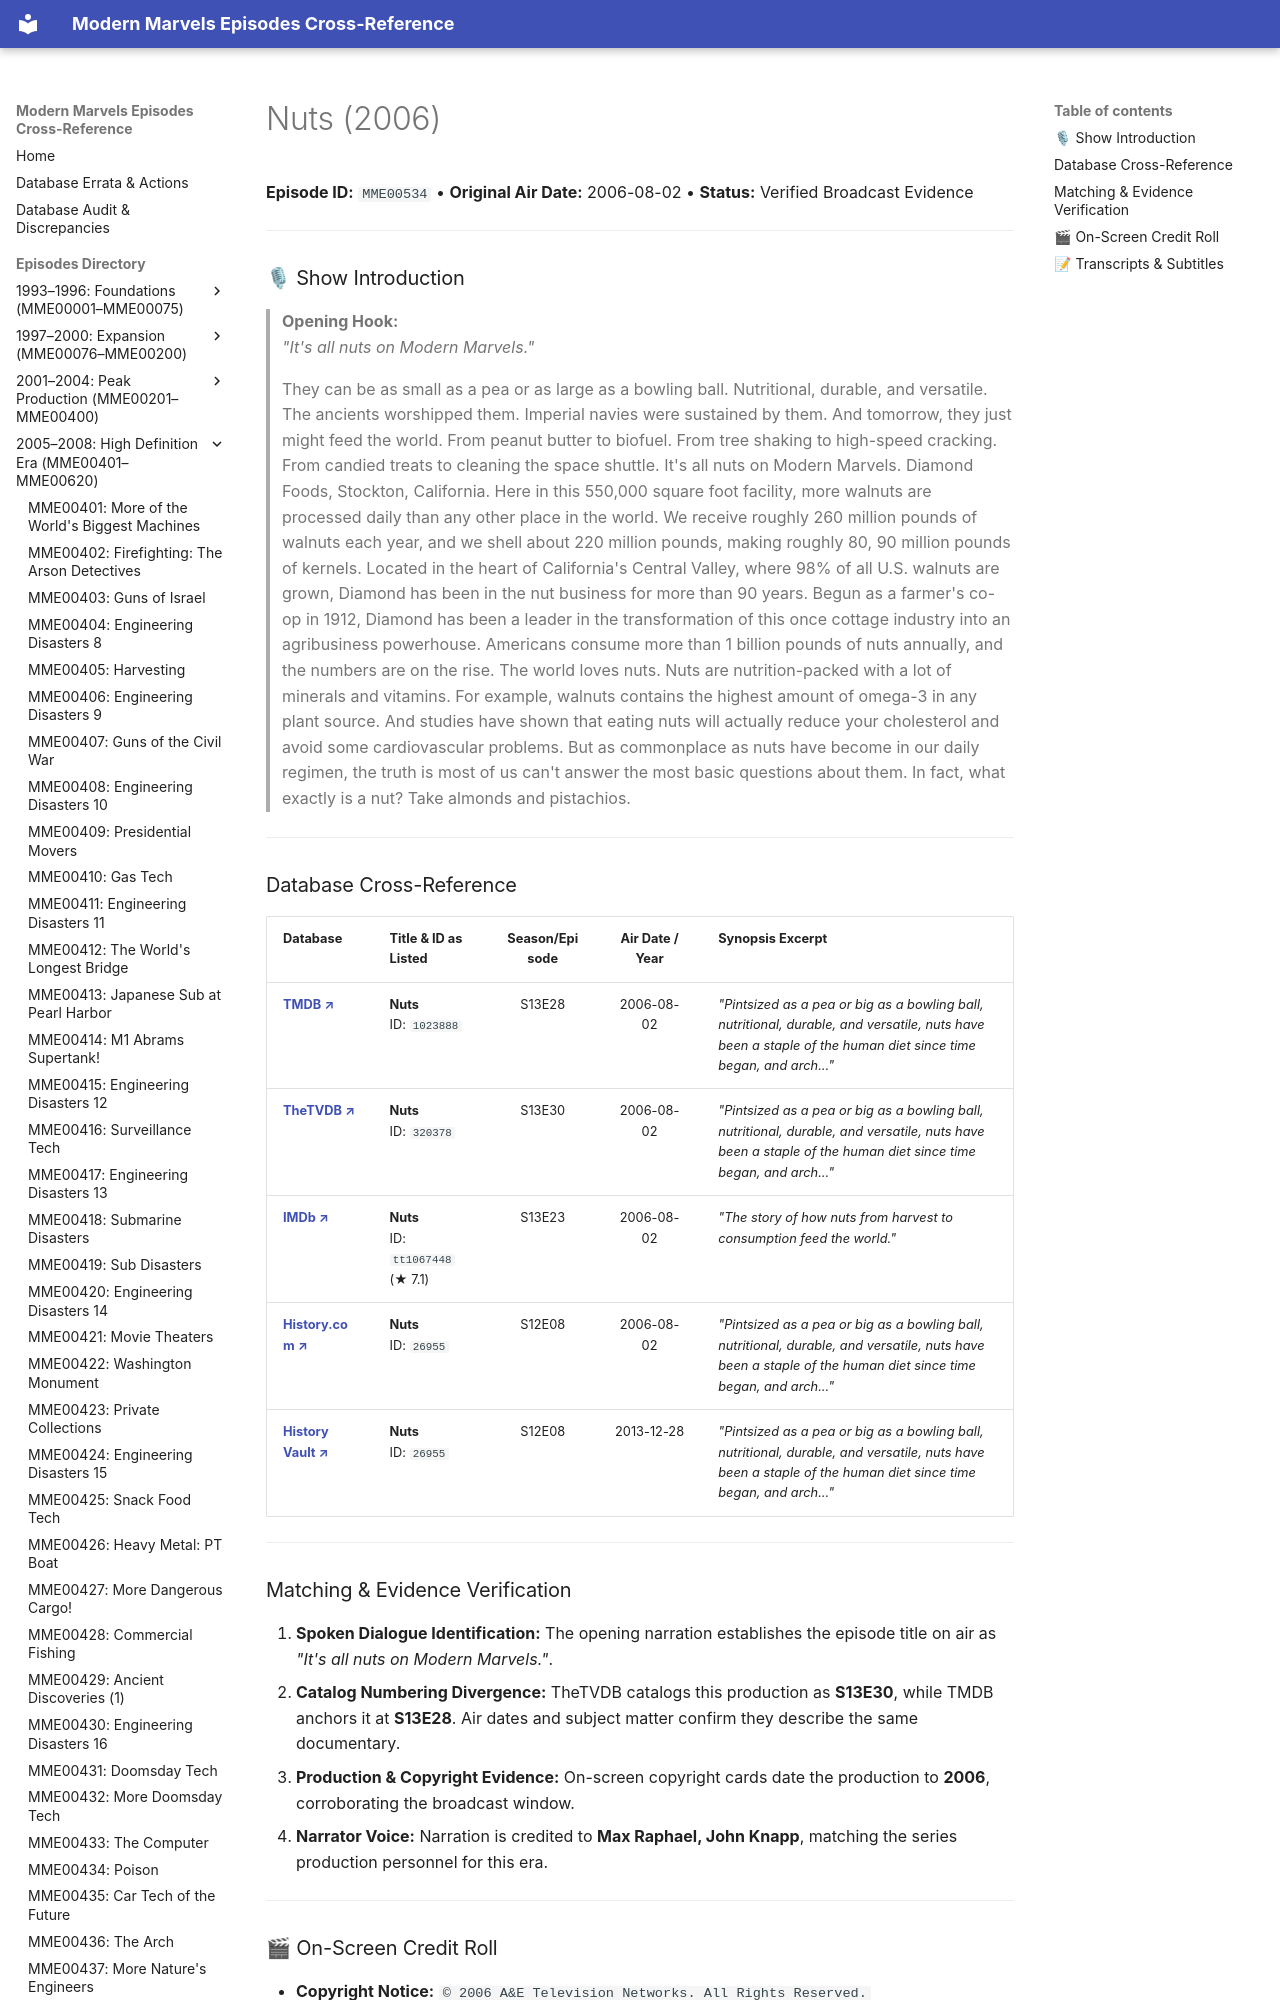

repository: ModernMarvelsFan/ModernMarvels · page: episodes/MME00534/index.html · generator: mkdocs

# Nuts (2006)

**Episode ID:** `MME00534` • **Original Air Date:** 2006-08-02 • **Status:** Verified Broadcast Evidence

---

### 🎙 Show Introduction

> **Opening Hook:**  
> *"It's all nuts on Modern Marvels."*
